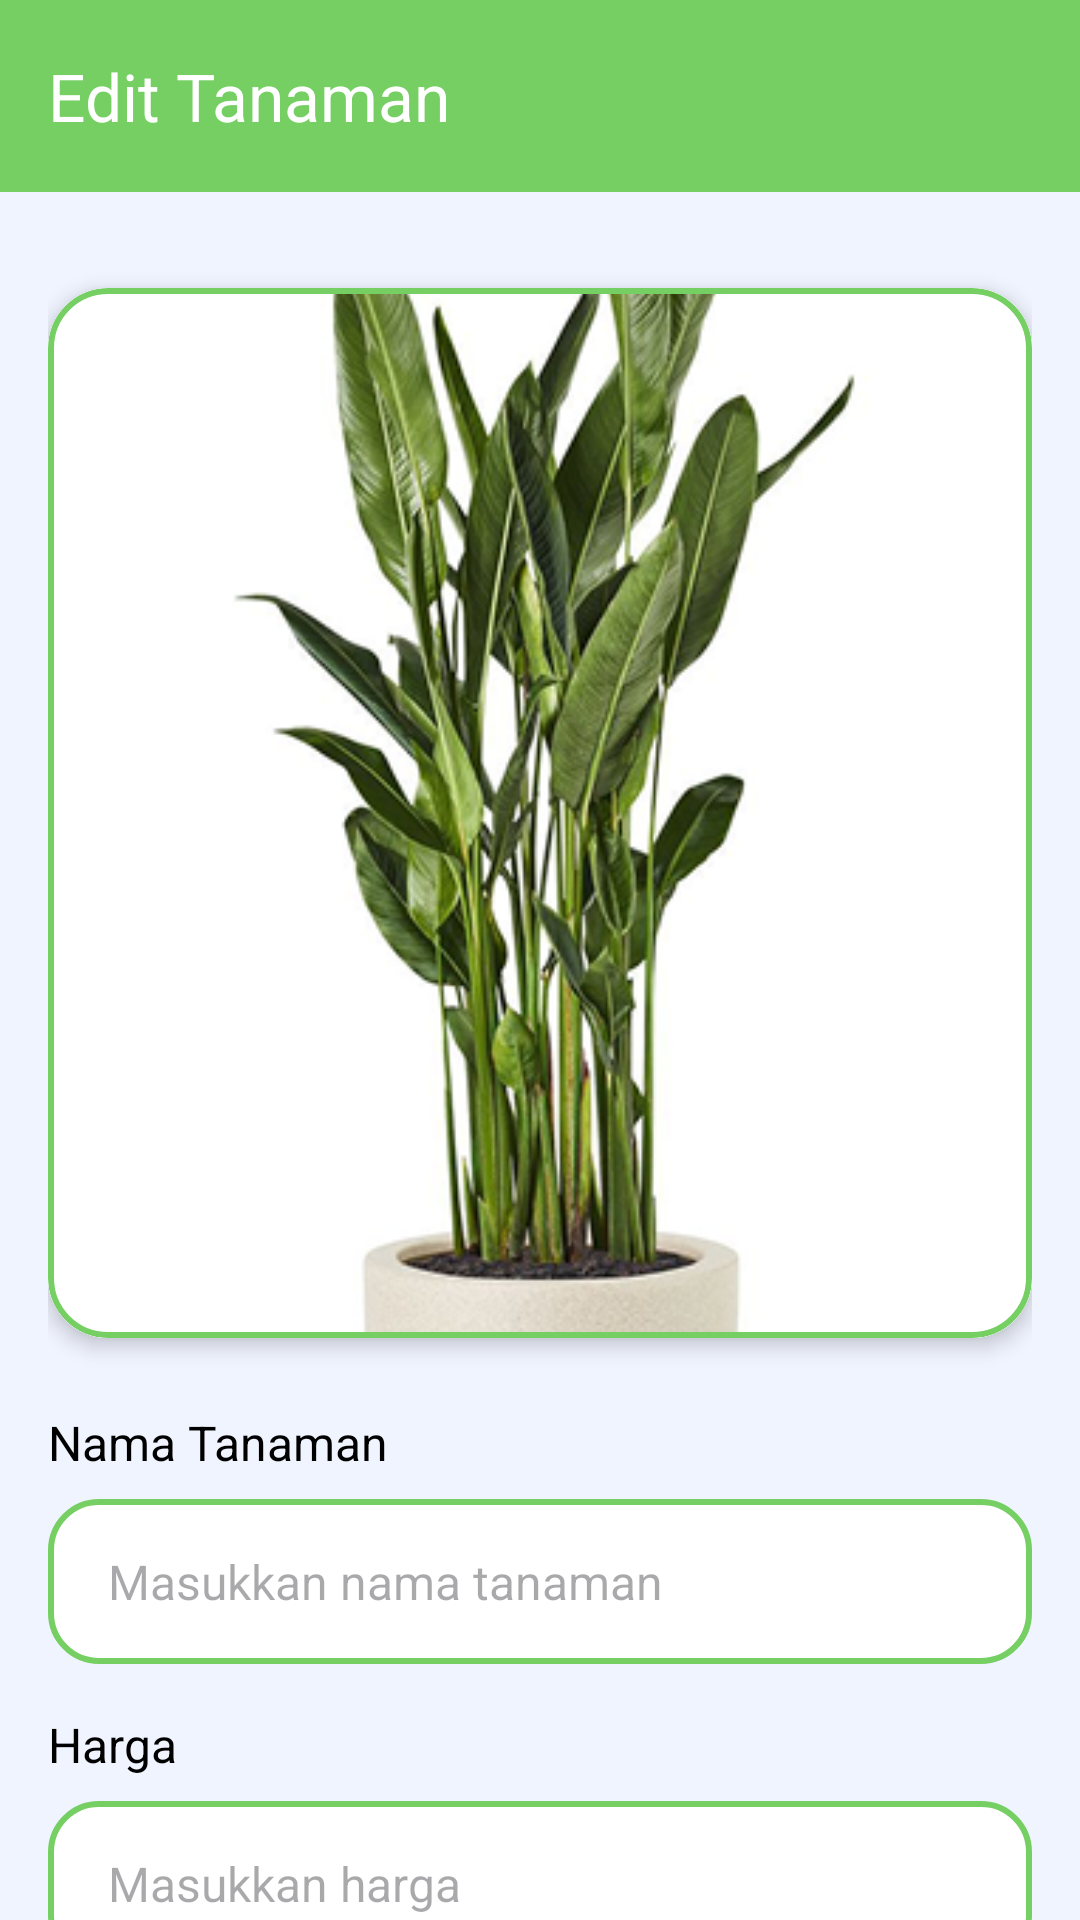

Here is an Android app screen rendered from its layout file. Give the layout XML and the strings, colors and styles it references.
<!-- AndroidManifest.xml: application theme Theme.UAPPAM -->
<!-- res/layout/activity_edit_item.xml -->
<?xml version="1.0" encoding="utf-8"?>
<androidx.coordinatorlayout.widget.CoordinatorLayout xmlns:android="http://schemas.android.com/apk/res/android"
    xmlns:app="http://schemas.android.com/apk/res-auto"
    xmlns:tools="http://schemas.android.com/tools"
    android:id="@+id/main"
    android:layout_width="match_parent"
    android:layout_height="match_parent"
    android:background="@color/layout_background"
    tools:context=".EditItemActivity">

    <com.google.android.material.appbar.AppBarLayout
        android:layout_width="match_parent"
        android:layout_height="wrap_content">

        <com.google.android.material.appbar.MaterialToolbar
            android:id="@+id/topAppBar"
            android:layout_width="match_parent"
            android:layout_height="?attr/actionBarSize"
            android:background="@color/brand_green"
            app:title="Edit Tanaman"
            app:titleTextColor="@color/white"
            app:navigationIcon="@drawable/ic_arrow_back"
            app:navigationIconTint="@color/white" />

    </com.google.android.material.appbar.AppBarLayout>

    <androidx.core.widget.NestedScrollView
        android:layout_width="match_parent"
        android:layout_height="match_parent"
        app:layout_behavior="@string/appbar_scrolling_view_behavior">

        <androidx.constraintlayout.widget.ConstraintLayout
            android:layout_width="match_parent"
            android:layout_height="wrap_content"
            android:padding="16dp">

            <com.google.android.material.card.MaterialCardView
                android:id="@+id/card_plant_image"
                android:layout_width="0dp"
                android:layout_height="350dp"
                android:layout_marginTop="16dp"
                app:cardCornerRadius="20dp"
                app:cardElevation="4dp"
                app:strokeColor="@color/brand_green"
                app:strokeWidth="2dp"
                app:layout_constraintEnd_toEndOf="parent"
                app:layout_constraintStart_toStartOf="parent"
                app:layout_constraintTop_toTopOf="parent">

                <androidx.constraintlayout.widget.ConstraintLayout
                    android:layout_width="match_parent"
                    android:layout_height="match_parent"
                    android:background="@android:color/white">

                    <com.google.android.material.imageview.ShapeableImageView
                        android:id="@+id/iv_plant_image"
                        android:layout_width="match_parent"
                        android:layout_height="match_parent"
                        android:scaleType="centerCrop"
                        android:background="@android:color/white"
                        android:src="@drawable/plant_image"
                        app:layout_constraintBottom_toBottomOf="parent"
                        app:layout_constraintEnd_toEndOf="parent"
                        app:layout_constraintStart_toStartOf="parent"
                        app:layout_constraintTop_toTopOf="parent"
                        tools:src="@drawable/plant_image" />

                    <View
                        android:id="@+id/overlay_select_image"
                        android:layout_width="match_parent"
                        android:layout_height="match_parent"
                        android:background="#80000000"
                        android:visibility="gone"
                        app:layout_constraintBottom_toBottomOf="parent"
                        app:layout_constraintEnd_toEndOf="parent"
                        app:layout_constraintStart_toStartOf="parent"
                        app:layout_constraintTop_toTopOf="parent" />

                </androidx.constraintlayout.widget.ConstraintLayout>

            </com.google.android.material.card.MaterialCardView>

            <TextView
                android:id="@+id/tv_plant_name_label"
                android:layout_width="wrap_content"
                android:layout_height="wrap_content"
                android:layout_marginTop="24dp"
                android:text="Nama Tanaman"
                android:textColor="@color/black"
                android:textSize="16sp"
                app:layout_constraintStart_toStartOf="parent"
                app:layout_constraintTop_toBottomOf="@+id/card_plant_image" />

            <EditText
                android:id="@+id/et_plant_name"
                android:layout_width="0dp"
                android:layout_height="55dp"
                android:layout_marginTop="8dp"
                android:background="@drawable/edittext_background"
                android:hint="Masukkan nama tanaman"
                android:inputType="text"
                android:paddingStart="20dp"
                android:paddingEnd="20dp"
                android:textSize="16sp"
                app:layout_constraintEnd_toEndOf="parent"
                app:layout_constraintStart_toStartOf="parent"
                app:layout_constraintTop_toBottomOf="@+id/tv_plant_name_label" />

            <TextView
                android:id="@+id/tv_plant_price_label"
                android:layout_width="wrap_content"
                android:layout_height="wrap_content"
                android:layout_marginTop="16dp"
                android:text="Harga"
                android:textColor="@color/black"
                android:textSize="16sp"
                app:layout_constraintStart_toStartOf="parent"
                app:layout_constraintTop_toBottomOf="@+id/et_plant_name" />

            <EditText
                android:id="@+id/et_plant_price"
                android:layout_width="0dp"
                android:layout_height="55dp"
                android:layout_marginTop="8dp"
                android:background="@drawable/edittext_background"
                android:hint="Masukkan harga"
                android:inputType="number"
                android:paddingStart="20dp"
                android:paddingEnd="20dp"
                android:textSize="16sp"
                app:layout_constraintEnd_toEndOf="parent"
                app:layout_constraintStart_toStartOf="parent"
                app:layout_constraintTop_toBottomOf="@+id/tv_plant_price_label" />

            <TextView
                android:id="@+id/tv_plant_description_label"
                android:layout_width="wrap_content"
                android:layout_height="wrap_content"
                android:layout_marginTop="16dp"
                android:text="Deskripsi"
                android:textColor="@color/black"
                android:textSize="16sp"
                app:layout_constraintStart_toStartOf="parent"
                app:layout_constraintTop_toBottomOf="@+id/et_plant_price" />

            <EditText
                android:id="@+id/et_plant_description"
                android:layout_width="0dp"
                android:layout_height="120dp"
                android:layout_marginTop="8dp"
                android:background="@drawable/edittext_background"
                android:gravity="top|start"
                android:hint="Masukkan deskripsi"
                android:inputType="textMultiLine"
                android:maxLines="5"
                android:paddingStart="20dp"
                android:paddingTop="16dp"
                android:paddingEnd="20dp"
                android:paddingBottom="16dp"
                android:textSize="16sp"
                app:layout_constraintEnd_toEndOf="parent"
                app:layout_constraintStart_toStartOf="parent"
                app:layout_constraintTop_toBottomOf="@+id/tv_plant_description_label" />

            <Button
                android:id="@+id/btn_update_plant"
                android:layout_width="0dp"
                android:layout_height="55dp"
                android:layout_marginTop="32dp"
                android:layout_marginBottom="16dp"
                android:background="@drawable/button_background_green"
                android:text="Perbarui"
                android:textAllCaps="false"
                android:textColor="@color/white"
                android:textSize="18sp"
                app:backgroundTint="@null"
                app:layout_constraintBottom_toBottomOf="parent"
                app:layout_constraintEnd_toEndOf="parent"
                app:layout_constraintStart_toStartOf="parent"
                app:layout_constraintTop_toBottomOf="@+id/et_plant_description" />

        </androidx.constraintlayout.widget.ConstraintLayout>

    </androidx.core.widget.NestedScrollView>

</androidx.coordinatorlayout.widget.CoordinatorLayout>
<!-- resources referenced by this layout -->
<resources>
  <color name="black">#FF000000</color>
  <color name="brand_green">#75CF62</color>
  <color name="layout_background">#F0F4FF</color>
  <color name="white">#FFFFFFFF</color>
  <!-- drawable button_background_green (drawable) -->
  <?xml version="1.0" encoding="utf-8"?>
  <shape xmlns:android="http://schemas.android.com/apk/res/android"
      android:shape="rectangle">
  
      <solid android:color="@color/brand_green" />
  
      <corners android:radius="50dp" />
  
  </shape>
  <!-- drawable edittext_background (drawable) -->
  <?xml version="1.0" encoding="utf-8"?>
  <shape xmlns:android="http://schemas.android.com/apk/res/android"
      android:shape="rectangle">
  
      <solid android:color="@color/white"/>
  
      <corners android:radius="16dp"/>
  
      <stroke
          android:width="2dp"
          android:color="@color/brand_green"/>
  
  </shape>
  <!-- drawable plant_image: png bitmap (drawable, 145371 bytes) -->
  <style name="Theme.UAPPAM" parent="Base.Theme.UAPPAM" />
  <style name="Base.Theme.UAPPAM" parent="Theme.Material3.DayNight.NoActionBar">
          
          
      </style>
</resources>
